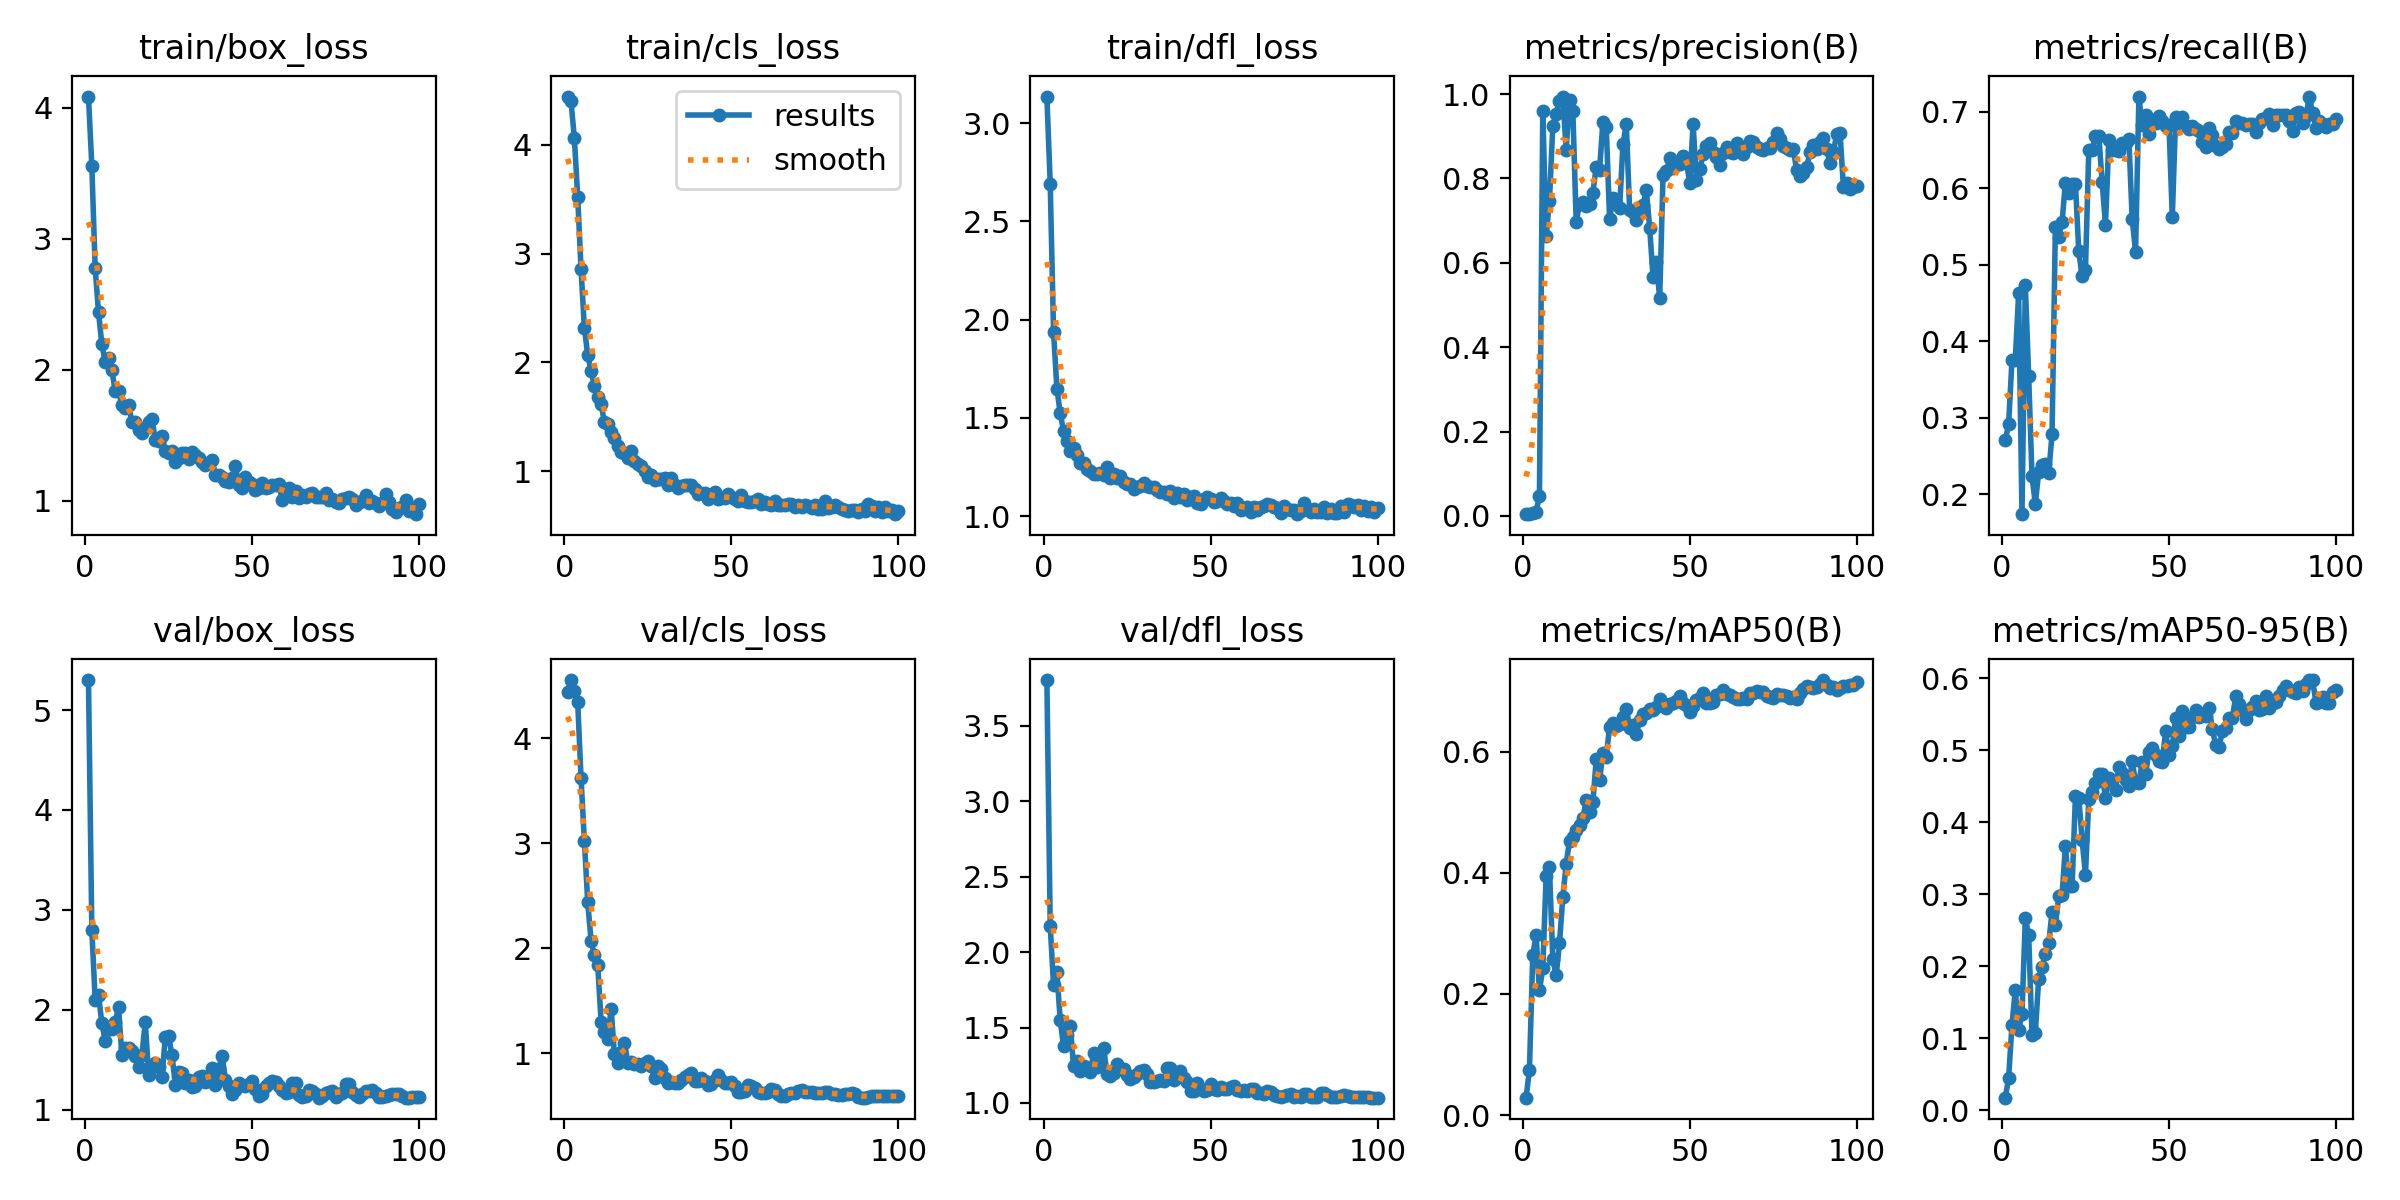

Data behind this chart, as committed beside it:
epoch, train/box_loss, train/cls_loss, train/dfl_loss, metrics/precision(B), metrics/recall(B), metrics/mAP50(B), metrics/mAP50-95(B), val/box_loss, val/cls_loss, val/dfl_loss, lr/pg0, lr/pg1, lr/pg2
1, 4.087, 4.446, 3.135, 0.00432, 0.2708, 0.02873, 0.01763, 5.3, 4.438, 3.804, 4.998e-05, 4.998e-05, 4.998e-05
2, 3.558, 4.401, 2.69, 0.00545, 0.2917, 0.07391, 0.04459, 2.802, 4.552, 2.173, 0.0001072, 0.0001072, 0.0001072
3, 2.779, 4.063, 1.935, 0.00805, 0.375, 0.2643, 0.1183, 2.102, 4.443, 1.781, 0.0001633, 0.0001633, 0.0001633
4, 2.439, 3.522, 1.649, 0.01063, 0.3761, 0.2965, 0.167, 2.153, 4.345, 1.867, 0.0002182, 0.0002182, 0.0002182
5, 2.196, 2.86, 1.522, 0.04753, 0.4626, 0.2056, 0.1115, 1.866, 3.619, 1.547, 0.000272, 0.000272, 0.000272
6, 2.056, 2.319, 1.433, 0.9603, 0.174, 0.242, 0.1336, 1.689, 3.02, 1.375, 0.0003246, 0.0003246, 0.0003246
7, 2.088, 2.065, 1.381, 0.6637, 0.4738, 0.3939, 0.2666, 1.803, 2.439, 1.453, 0.0003761, 0.0003761, 0.0003761
8, 1.996, 1.923, 1.329, 0.7476, 0.3548, 0.409, 0.2435, 1.804, 2.073, 1.511, 0.0004264, 0.0004264, 0.0004264
9, 1.84, 1.786, 1.344, 0.9237, 0.2235, 0.2569, 0.1051, 1.874, 1.931, 1.243, 0.0004756, 0.0004756, 0.0004756
10, 1.84, 1.683, 1.312, 0.9537, 0.1878, 0.2306, 0.1072, 2.024, 1.839, 1.28, 0.0005236, 0.0005236, 0.0005236
11, 1.728, 1.619, 1.27, 0.9825, 0.2289, 0.2833, 0.183, 1.543, 1.302, 1.212, 0.0005704, 0.0005704, 0.0005704
12, 1.709, 1.448, 1.27, 0.9941, 0.2379, 0.3599, 0.1991, 1.617, 1.199, 1.242, 0.0006161, 0.0006161, 0.0006161
13, 1.734, 1.432, 1.241, 0.8684, 0.2399, 0.414, 0.2175, 1.615, 1.133, 1.232, 0.0006606, 0.0006606, 0.0006606
14, 1.6, 1.358, 1.228, 0.9869, 0.2278, 0.4531, 0.2321, 1.591, 1.425, 1.208, 0.000704, 0.000704, 0.000704
15, 1.603, 1.3, 1.215, 0.9605, 0.2784, 0.4585, 0.2753, 1.538, 0.9889, 1.329, 0.0007175, 0.0007175, 0.0007175
16, 1.54, 1.232, 1.214, 0.6961, 0.5495, 0.4711, 0.2566, 1.43, 0.9048, 1.237, 0.0007093, 0.0007093, 0.0007093
17, 1.518, 1.174, 1.22, 0.7401, 0.5361, 0.4795, 0.2973, 1.547, 1.014, 1.251, 0.0007011, 0.0007011, 0.0007011
18, 1.552, 1.167, 1.209, 0.7446, 0.5554, 0.4897, 0.2988, 1.881, 1.096, 1.365, 0.0006928, 0.0006928, 0.0006928
19, 1.598, 1.121, 1.248, 0.7345, 0.6074, 0.5197, 0.3668, 1.352, 0.9121, 1.192, 0.0006846, 0.0006846, 0.0006846
20, 1.628, 1.188, 1.193, 0.7388, 0.5938, 0.5002, 0.3111, 1.445, 0.9214, 1.181, 0.0006763, 0.0006763, 0.0006763
21, 1.463, 1.094, 1.214, 0.7664, 0.6061, 0.5169, 0.3109, 1.465, 0.8953, 1.196, 0.0006681, 0.0006681, 0.0006681
22, 1.453, 1.064, 1.193, 0.8282, 0.6061, 0.5871, 0.4359, 1.427, 0.8982, 1.259, 0.0006598, 0.0006598, 0.0006598
23, 1.496, 1.046, 1.206, 0.8201, 0.5176, 0.5529, 0.434, 1.325, 0.8832, 1.222, 0.0006516, 0.0006516, 0.0006516
24, 1.377, 1, 1.171, 0.9341, 0.4852, 0.598, 0.3752, 1.724, 0.9111, 1.228, 0.0006433, 0.0006433, 0.0006433
25, 1.362, 0.9423, 1.161, 0.9216, 0.4936, 0.5916, 0.3269, 1.735, 0.9251, 1.185, 0.0006351, 0.0006351, 0.0006351
26, 1.382, 0.9667, 1.161, 0.7044, 0.6495, 0.6411, 0.4317, 1.545, 0.8769, 1.161, 0.0006268, 0.0006268, 0.0006268
27, 1.292, 0.9133, 1.138, 0.7529, 0.65, 0.647, 0.4423, 1.25, 0.7622, 1.171, 0.0006186, 0.0006186, 0.0006186
28, 1.328, 0.9308, 1.147, 0.7383, 0.6687, 0.6426, 0.4538, 1.376, 0.8813, 1.19, 0.0006103, 0.0006103, 0.0006103
29, 1.363, 0.9255, 1.155, 0.7296, 0.6687, 0.6451, 0.4666, 1.367, 0.8521, 1.213, 0.0006021, 0.0006021, 0.0006021
30, 1.365, 0.9314, 1.167, 0.8806, 0.6078, 0.6565, 0.4667, 1.267, 0.7636, 1.22, 0.0005939, 0.0005939, 0.0005939
31, 1.32, 0.8704, 1.154, 0.9297, 0.5526, 0.6708, 0.433, 1.294, 0.7216, 1.194, 0.0005856, 0.0005856, 0.0005856
32, 1.369, 0.9333, 1.145, 0.7255, 0.6625, 0.639, 0.4612, 1.226, 0.725, 1.137, 0.0005774, 0.0005774, 0.0005774
33, 1.348, 0.8712, 1.149, 0.7205, 0.65, 0.6436, 0.4592, 1.235, 0.7211, 1.139, 0.0005691, 0.0005691, 0.0005691
34, 1.323, 0.8465, 1.133, 0.7018, 0.65, 0.6285, 0.4449, 1.323, 0.715, 1.145, 0.0005609, 0.0005609, 0.0005609
35, 1.293, 0.8637, 1.125, 0.7174, 0.6481, 0.6514, 0.4767, 1.335, 0.7477, 1.151, 0.0005526, 0.0005526, 0.0005526
36, 1.271, 0.8742, 1.125, 0.7379, 0.6598, 0.6627, 0.468, 1.276, 0.7733, 1.144, 0.0005444, 0.0005444, 0.0005444
37, 1.29, 0.8712, 1.11, 0.7718, 0.6589, 0.6628, 0.4583, 1.338, 0.7936, 1.229, 0.0005361, 0.0005361, 0.0005361
38, 1.313, 0.8759, 1.126, 0.683, 0.6641, 0.6694, 0.4496, 1.413, 0.812, 1.232, 0.0005279, 0.0005279, 0.0005279
39, 1.2, 0.8308, 1.093, 0.5666, 0.5594, 0.668, 0.4851, 1.252, 0.7348, 1.155, 0.0005196, 0.0005196, 0.0005196
40, 1.197, 0.7878, 1.115, 0.601, 0.5172, 0.6736, 0.4551, 1.405, 0.7384, 1.191, 0.0005114, 0.0005114, 0.0005114
41, 1.182, 0.7982, 1.099, 0.5161, 0.7188, 0.6861, 0.4543, 1.536, 0.7662, 1.21, 0.0005031, 0.0005031, 0.0005031
42, 1.152, 0.7944, 1.11, 0.8075, 0.6831, 0.6804, 0.484, 1.302, 0.7374, 1.163, 0.0004949, 0.0004949, 0.0004949
43, 1.143, 0.7442, 1.081, 0.8166, 0.6952, 0.6715, 0.4665, 1.232, 0.6998, 1.141, 0.0004866, 0.0004866, 0.0004866
44, 1.175, 0.7769, 1.099, 0.8479, 0.6713, 0.6783, 0.498, 1.159, 0.707, 1.082, 0.0004784, 0.0004784, 0.0004784
45, 1.262, 0.8072, 1.102, 0.8246, 0.6894, 0.6801, 0.5022, 1.194, 0.746, 1.08, 0.0004702, 0.0004702, 0.0004702
46, 1.116, 0.7401, 1.065, 0.831, 0.6853, 0.6835, 0.4933, 1.269, 0.7908, 1.131, 0.0004619, 0.0004619, 0.0004619
47, 1.095, 0.7512, 1.06, 0.8334, 0.6949, 0.6909, 0.4848, 1.246, 0.7467, 1.092, 0.0004536, 0.0004536, 0.0004536
48, 1.18, 0.7525, 1.085, 0.8538, 0.6879, 0.6799, 0.4838, 1.238, 0.7179, 1.077, 0.0004454, 0.0004454, 0.0004454
49, 1.145, 0.7843, 1.097, 0.8388, 0.6809, 0.6762, 0.526, 1.253, 0.7155, 1.086, 0.0004372, 0.0004372, 0.0004372
50, 1.124, 0.7612, 1.086, 0.7897, 0.6833, 0.6652, 0.4932, 1.285, 0.7297, 1.129, 0.0004289, 0.0004289, 0.0004289
51, 1.081, 0.7442, 1.07, 0.9284, 0.5623, 0.6748, 0.5056, 1.208, 0.6894, 1.09, 0.0004207, 0.0004207, 0.0004207
52, 1.097, 0.7286, 1.077, 0.7964, 0.6933, 0.6846, 0.5442, 1.132, 0.6325, 1.084, 0.0004124, 0.0004124, 0.0004124
53, 1.137, 0.7839, 1.093, 0.8225, 0.6858, 0.6888, 0.52, 1.161, 0.6352, 1.105, 0.0004042, 0.0004042, 0.0004042
54, 1.094, 0.7198, 1.075, 0.8587, 0.6932, 0.697, 0.5548, 1.239, 0.6411, 1.092, 0.0003959, 0.0003959, 0.0003959
55, 1.105, 0.717, 1.062, 0.8772, 0.6808, 0.6793, 0.5321, 1.27, 0.6986, 1.092, 0.0003877, 0.0003877, 0.0003877
56, 1.121, 0.7188, 1.064, 0.8848, 0.6774, 0.6804, 0.5316, 1.285, 0.6902, 1.109, 0.0003794, 0.0003794, 0.0003794
57, 1.119, 0.7257, 1.052, 0.8632, 0.6812, 0.6822, 0.5464, 1.279, 0.6703, 1.113, 0.0003712, 0.0003712, 0.0003712
58, 1.124, 0.7406, 1.067, 0.85, 0.677, 0.6926, 0.5555, 1.237, 0.6342, 1.089, 0.0003629, 0.0003629, 0.0003629
59, 1.008, 0.6954, 1.033, 0.8323, 0.6748, 0.6946, 0.546, 1.195, 0.6233, 1.076, 0.0003547, 0.0003547, 0.0003547
60, 1.083, 0.7173, 1.039, 0.8608, 0.6604, 0.702, 0.5501, 1.163, 0.6249, 1.084, 0.0003464, 0.0003464, 0.0003464
... 40 more rows
